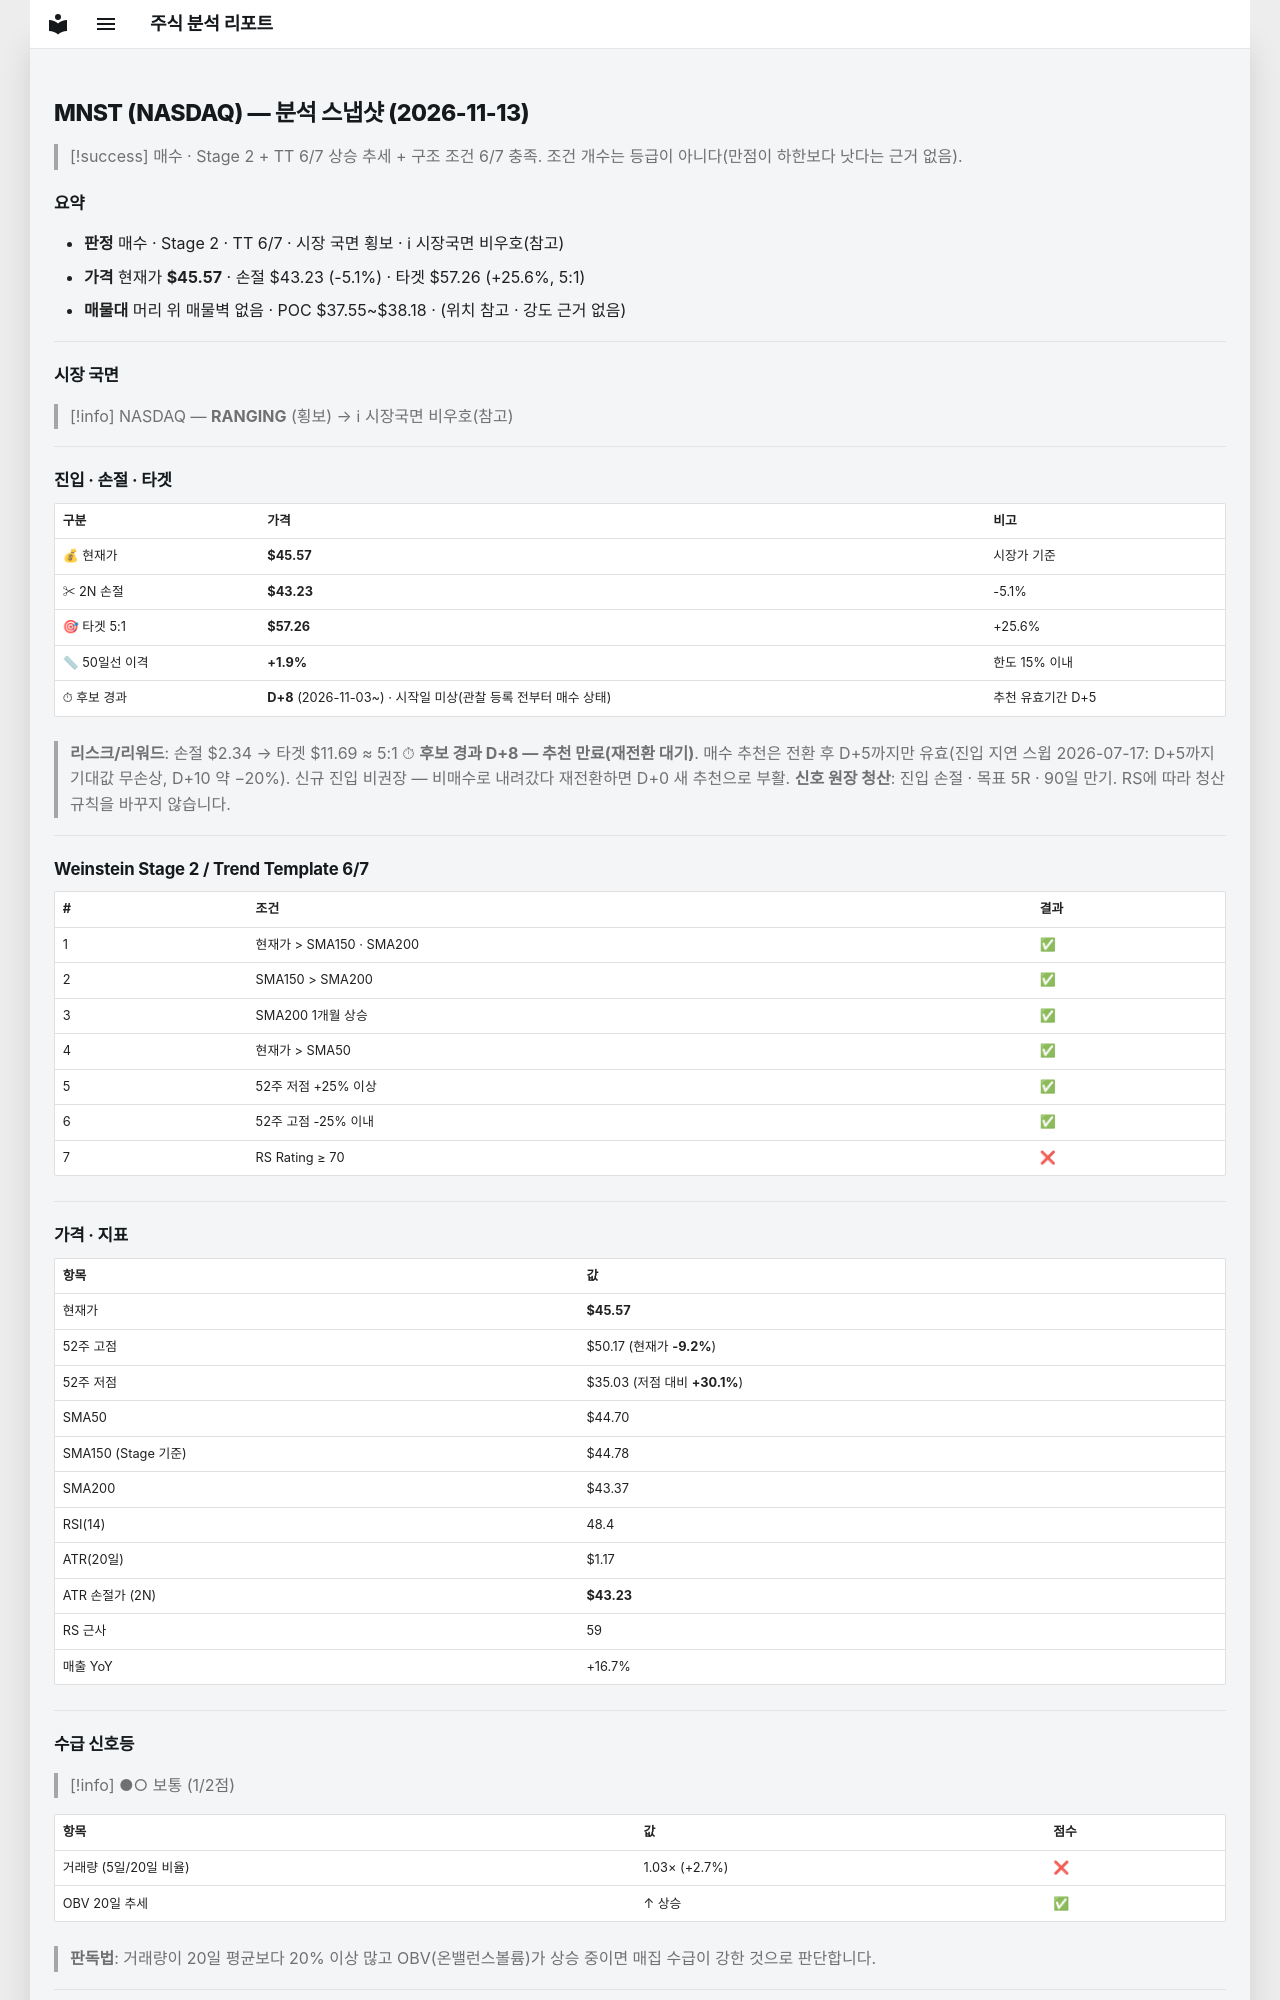

repository: soloandco/stock-reports · page: snapshots/MNST-2026-11-13/index.html · generator: mkdocs

---
type: analysis-snapshot
title: MNST 분석 스냅샷
ticker: MNST
market: NASDAQ
created: 2026-11-13
updated: 2026-11-13
bar-date: 2026-11-12
verdict: 매수관찰
real-rr: 1.57
sma50-gap-pct: 1.9
candidate-days: 8
candidate-since: 2026-11-03
candidate-start-unknown: true
weekly-position: 저항대아래
weekly-overhead-price: 49.24
weekly-overhead-pct: 8.1
stage: 2
trend-template-score: 6
tt-max: 7
ma-set: sma-50-150-200
price: 45.56999969482422
stop-price: 43.23271379318318
market-regime: RANGING
supply-demand-score: 1/2
supply-demand-label: 보통
status: tracking
tags:
  - stock-agent
  - watchlist
  - MNST
  - analysis
related:
  - "[[analysis-template]]"
---

# MNST (NASDAQ) — 분석 스냅샷 (2026-11-13)

> [!success] 매수 · Stage 2 + TT 6/7
> 상승 추세 + 구조 조건 6/7 충족. 조건 개수는 등급이 아니다(만점이 하한보다 낫다는 근거 없음).

## 요약

- **판정** 매수 · Stage 2 · TT 6/7 · 시장 국면 횡보 · ℹ 시장국면 비우호(참고)
- **가격** 현재가 **$45.57** · 손절 $43.23 (-5.1%) · 타겟 $57.26 (+25.6%, 5:1)
- **매물대** 머리 위 매물벽 없음 · POC $37.55~$38.18 · (위치 참고 · 강도 근거 없음)

---

## 시장 국면

> [!info] NASDAQ — **RANGING** (횡보) → ℹ 시장국면 비우호(참고)

---

## 진입 · 손절 · 타겟

| 구분 | 가격 | 비고 |
|------|------|------|
| 💰 현재가 | **$45.57** | 시장가 기준 |
| ✂ 2N 손절 | **$43.23** | -5.1% |
| 🎯 타겟 5:1 | **$57.26** | +25.6% |
| 📏 50일선 이격 | **+1.9%** | 한도 15% 이내 |
| ⏱ 후보 경과 | **D+8** (2026-11-03~) · 시작일 미상(관찰 등록 전부터 매수 상태) | 추천 유효기간 D+5 |

> **리스크/리워드**: 손절 $2.34 → 타겟 $11.69 ≈ 5:1
> ⏱ **후보 경과 D+8 — 추천 만료(재전환 대기)**. 매수 추천은 전환 후 D+5까지만 유효(진입 지연 스윕 2026-07-17: D+5까지 기대값 무손상, D+10 약 −20%). 신규 진입 비권장 — 비매수로 내려갔다 재전환하면 D+0 새 추천으로 부활.
> **신호 원장 청산**: 진입 손절 · 목표 5R · 90일 만기. RS에 따라 청산 규칙을 바꾸지 않습니다.

---

## Weinstein Stage 2 / Trend Template 6/7

| # | 조건 | 결과 |
|---|------|------|
| 1 | 현재가 > SMA150 · SMA200 | ✅ |
| 2 | SMA150 > SMA200 | ✅ |
| 3 | SMA200 1개월 상승 | ✅ |
| 4 | 현재가 > SMA50 | ✅ |
| 5 | 52주 저점 +25% 이상 | ✅ |
| 6 | 52주 고점 -25% 이내 | ✅ |
| 7 | RS Rating ≥ 70 | ❌ |

---

## 가격 · 지표

| 항목 | 값 |
|------|---|
| 현재가 | **$45.57** |
| 52주 고점 | $50.17 (현재가 **-9.2%**) |
| 52주 저점 | $35.03 (저점 대비 **+30.1%**) |
| SMA50 | $44.70 |
| SMA150 (Stage 기준) | $44.78 |
| SMA200 | $43.37 |
| RSI(14) | 48.4 |
| ATR(20일) | $1.17 |
| ATR 손절가 (2N) | **$43.23** |
| RS 근사 | 59 |
| 매출 YoY | +16.7% |

---
## 수급 신호등

> [!info] ●○ 보통 (1/2점)

| 항목 | 값 | 점수 |
|------|------|------|
| 거래량 (5일/20일 비율) | 1.03× (+2.7%) | ❌ |
| OBV 20일 추세 | ↑ 상승 | ✅ |

> **판독법**: 거래량이 20일 평균보다 20% 이상 많고 OBV(온밸런스볼륨)가 상승 중이면 매집 수급이 강한 것으로 판단합니다.

---
